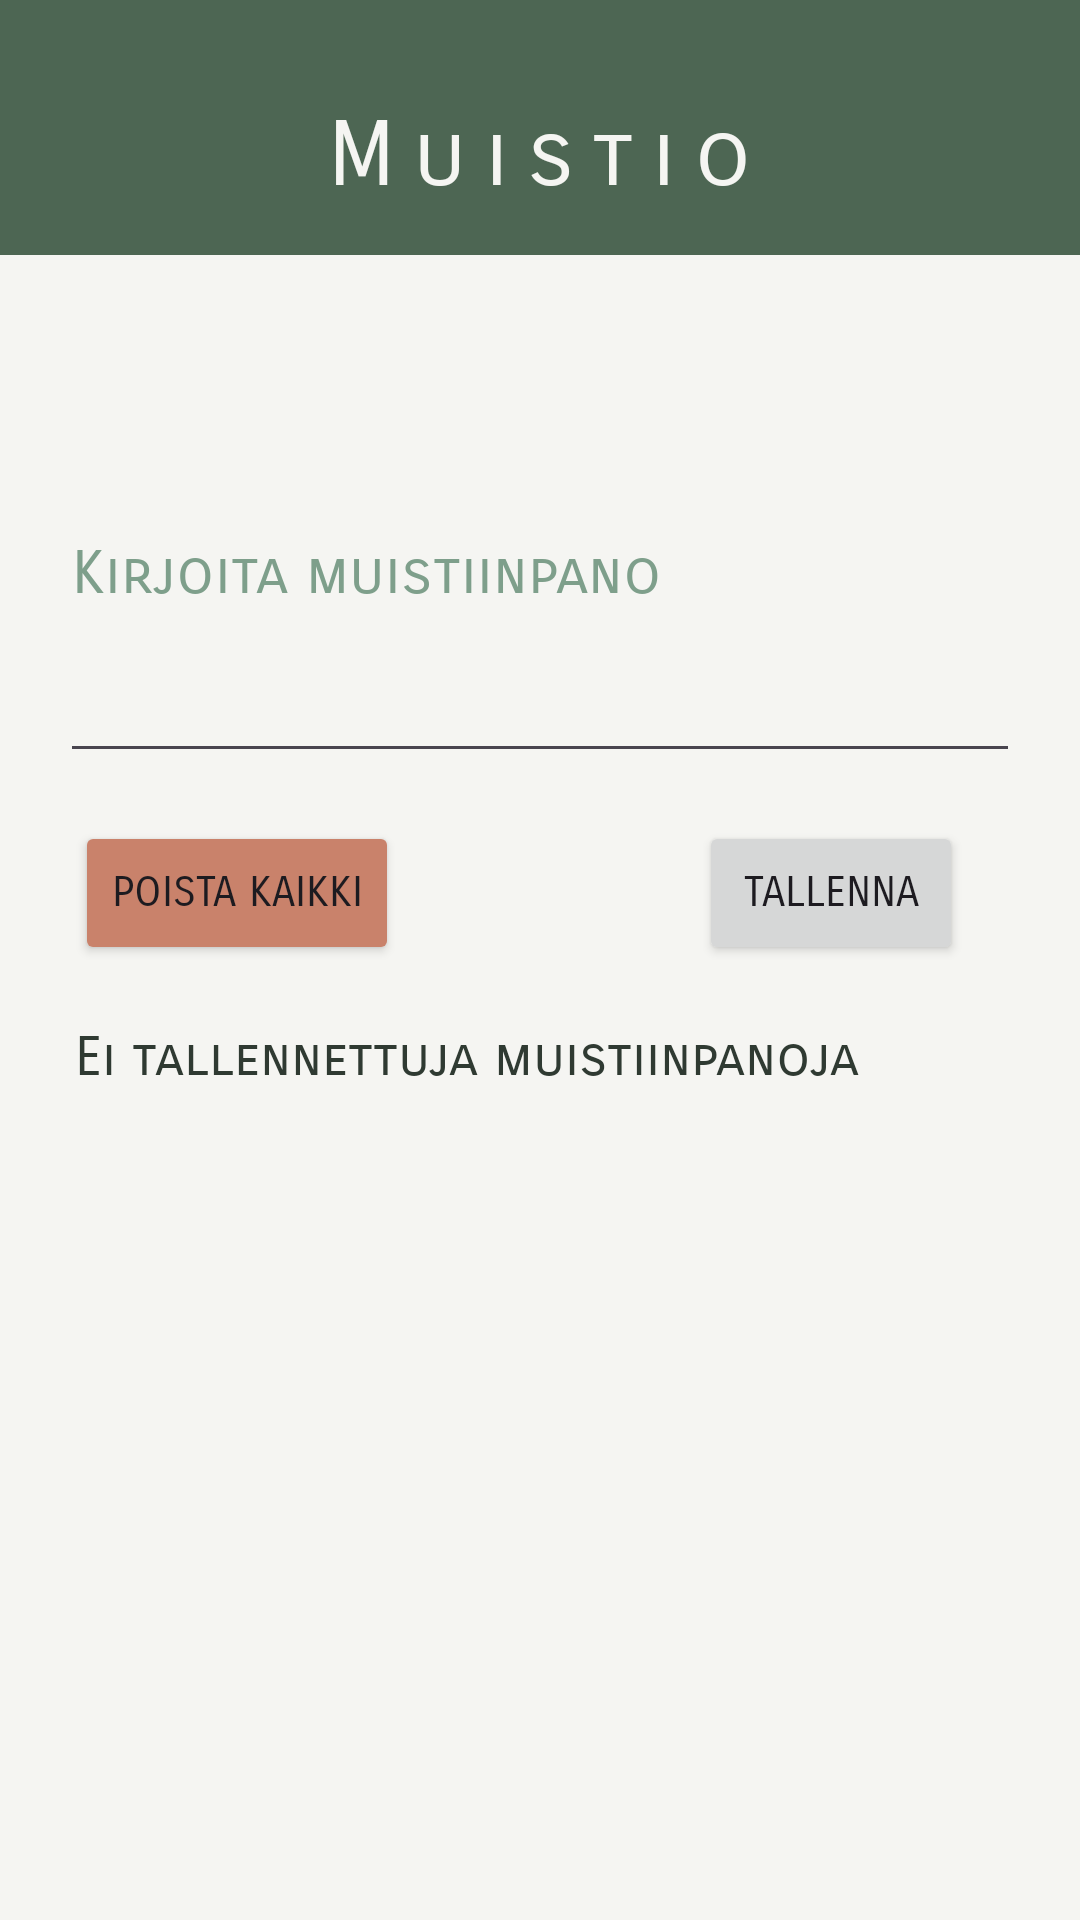

The Android layout XML behind this screen, and the referenced resources:
<!-- AndroidManifest.xml: application theme Theme.BottomNavigation -->
<!-- res/layout/fragment_muistio.xml -->
<?xml version="1.0" encoding="utf-8"?>
<androidx.constraintlayout.widget.ConstraintLayout xmlns:android="http://schemas.android.com/apk/res/android"
    xmlns:app="http://schemas.android.com/apk/res-auto"
    xmlns:tools="http://schemas.android.com/tools"
    android:id="@+id/muistio_layout"
    android:layout_width="match_parent"
    android:layout_height="match_parent"
    android:background="@color/light"
    android:fontFamily="sans-serif-smallcaps"
    tools:context=".Muistio">

    <androidx.appcompat.widget.Toolbar
        android:id="@+id/toolbar"
        android:layout_width="0dp"
        android:layout_height="85dp"
        android:background="@color/darkgreen"
        android:minHeight="?attr/actionBarSize"
        android:theme="?attr/actionBarTheme"
        app:layout_constraintEnd_toEndOf="parent"
        app:layout_constraintStart_toStartOf="parent"
        app:layout_constraintTop_toTopOf="parent" />

    <TextView
        android:id="@+id/txvMuistioOtsikko"
        android:layout_width="0dp"
        android:layout_height="wrap_content"
        android:layout_marginBottom="84dp"
        android:padding="15dp"
        android:backgroundTint="#FFFFFF"
        android:fontFamily="sans-serif-smallcaps"
        android:letterSpacing="0.2"
        android:text="Muistio"
        android:textAlignment="center"
        android:textColor="@color/light"
        android:textSize="30sp"
        app:layout_constraintBottom_toTopOf="@+id/editMuistio"
        app:layout_constraintEnd_toEndOf="parent"
        app:layout_constraintHorizontal_bias="0.0"
        app:layout_constraintStart_toStartOf="parent" />

    <EditText
        android:id="@+id/editMuistio"
        android:layout_width="0dp"
        android:layout_height="wrap_content"
        android:layout_marginStart="20dp"
        android:layout_marginTop="84dp"
        android:layout_marginEnd="20dp"
        android:gravity="start"
        android:fontFamily="sans-serif-smallcaps"
        android:hint="Kirjoita muistiinpano"
        android:inputType="textMultiLine"
        android:maxLines="5"
        android:minLines="3"
        android:textColor="@color/text"
        android:textColorHint="@color/green"
        android:textSize="20sp"
        app:layout_constraintEnd_toEndOf="parent"
        app:layout_constraintStart_toStartOf="parent"
        app:layout_constraintTop_toBottomOf="@+id/toolbar" />

    <Button
        android:id="@+id/btnLisaa"
        android:layout_width="wrap_content"
        android:layout_height="wrap_content"
        android:layout_marginTop="16dp"
        android:layout_marginEnd="19dp"
        android:fontFamily="sans-serif-smallcaps"
        android:text="Tallenna"
        app:layout_constraintEnd_toEndOf="@+id/editMuistio"
        app:layout_constraintTop_toBottomOf="@+id/editMuistio" />

    <Button
        android:id="@+id/btnPoistaKaikki"
        android:layout_width="wrap_content"
        android:layout_height="wrap_content"
        android:fontFamily="sans-serif-smallcaps"
        android:layout_marginStart="25dp"
        android:layout_marginTop="16dp"
        android:layout_marginEnd="130dp"
        android:text="Poista kaikki"
        android:backgroundTint="@color/terracotta"
        app:layout_constraintEnd_toStartOf="@+id/btnLisaa"
        app:layout_constraintHorizontal_bias="0.0"
        app:layout_constraintStart_toStartOf="parent"
        app:layout_constraintTop_toBottomOf="@+id/editMuistio" />

    <TextView
        android:id="@+id/tvMuistio"
        android:layout_width="match_parent"
        android:layout_height="wrap_content"
        android:layout_marginStart="25dp"
        android:layout_marginTop="20dp"
        android:layout_marginEnd="25dp"
        android:backgroundTint="#EBA090"
        android:ellipsize="none"
        android:fontFamily="sans-serif-smallcaps"
        android:hint="Ei tallennettuja muistiinpanoja"
        android:inputType="textMultiLine"
        android:maxLines="10"
        android:textColor="@color/text"
        android:textColorHint="@color/text"
        android:textSize="18sp"
        app:layout_constraintBottom_toBottomOf="parent"
        app:layout_constraintEnd_toEndOf="parent"
        app:layout_constraintStart_toStartOf="parent"
        app:layout_constraintTop_toBottomOf="@+id/btnLisaa"
        app:layout_constraintVertical_bias="0.0" />
</androidx.constraintlayout.widget.ConstraintLayout>
<!-- resources referenced by this layout -->
<resources>
  <color name="darkgreen">#4D6653</color>
  <color name="green">#7E9F8B</color>
  <color name="light">#F5F5F2</color>
  <color name="terracotta">#C9826B</color>
  <color name="text">#2F3A32</color>
  <style name="Theme.BottomNavigation" parent="Base.Theme.BottomNavigation" />
  <style name="Base.Theme.BottomNavigation" parent="Theme.Material3.DayNight.NoActionBar">
  
          
          <item name="colorPrimary">@color/green</item>
          <item name="colorOnPrimary">@color/white</item>
  
          
          <item name="colorSecondary">@color/beige</item>
          <item name="colorOnSecondary">@color/text</item>
  
          
          <item name="colorSecondaryContainer">@color/lightgreen</item>
          <item name="colorOnSecondaryContainer">@color/darkgreen</item>
  
          
          <item name="colorSurface">@color/light</item>
          <item name="colorOnSurface">@color/text</item>
  
          
          <item name="android:windowBackground">@color/light</item>
  
      </style>
  <color name="white">#FFFFFFFF</color>
  <color name="beige">#D9CDB8</color>
  <color name="lightgreen">#DDE8DE</color>
</resources>
